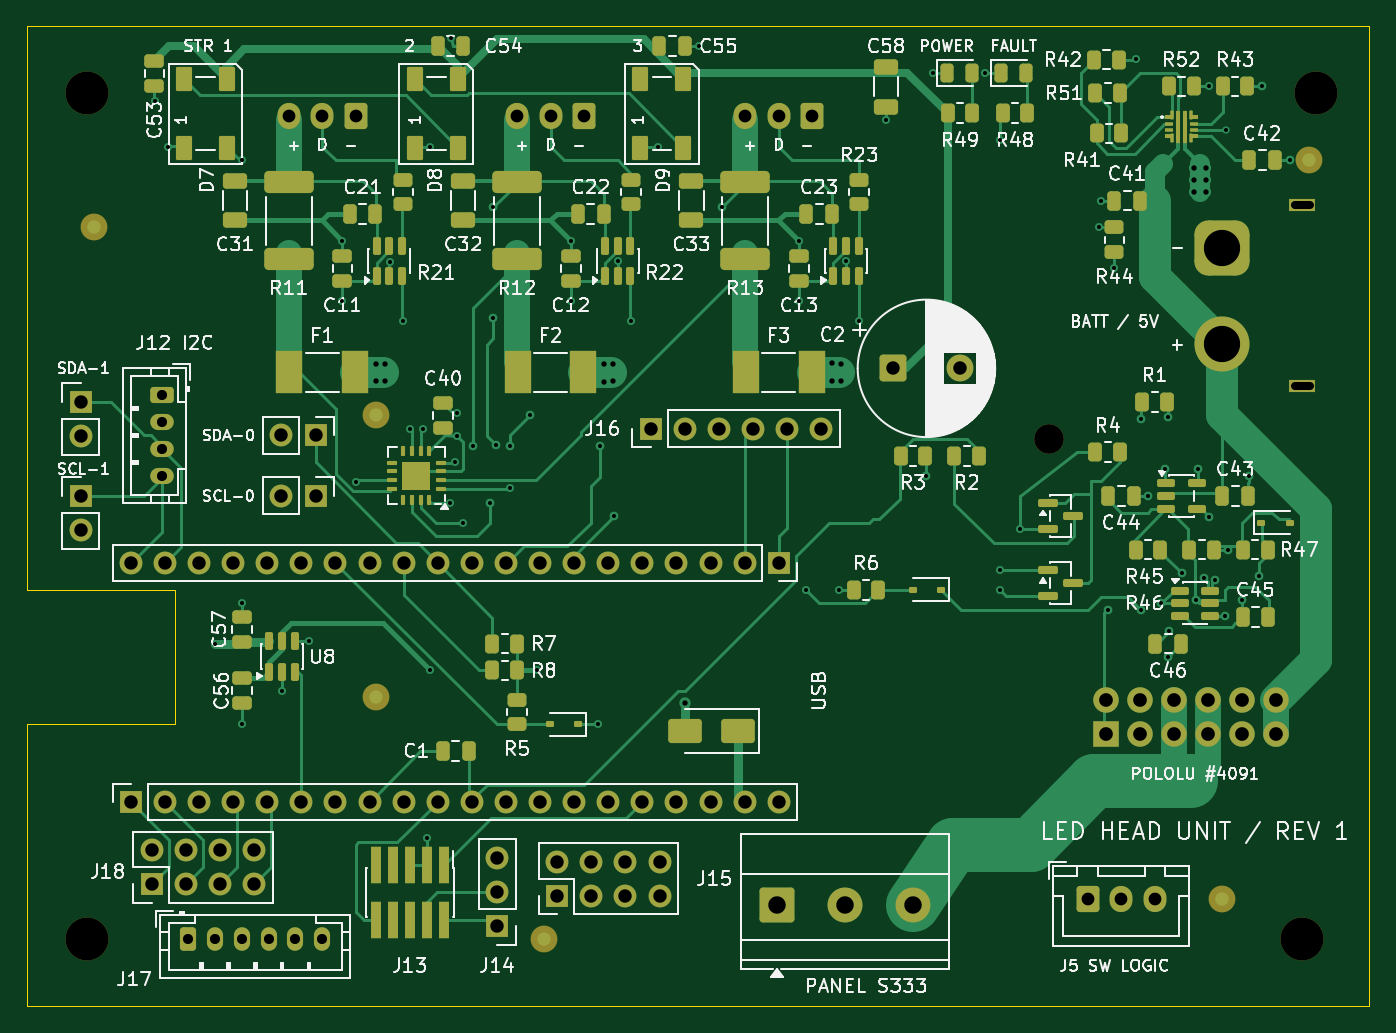
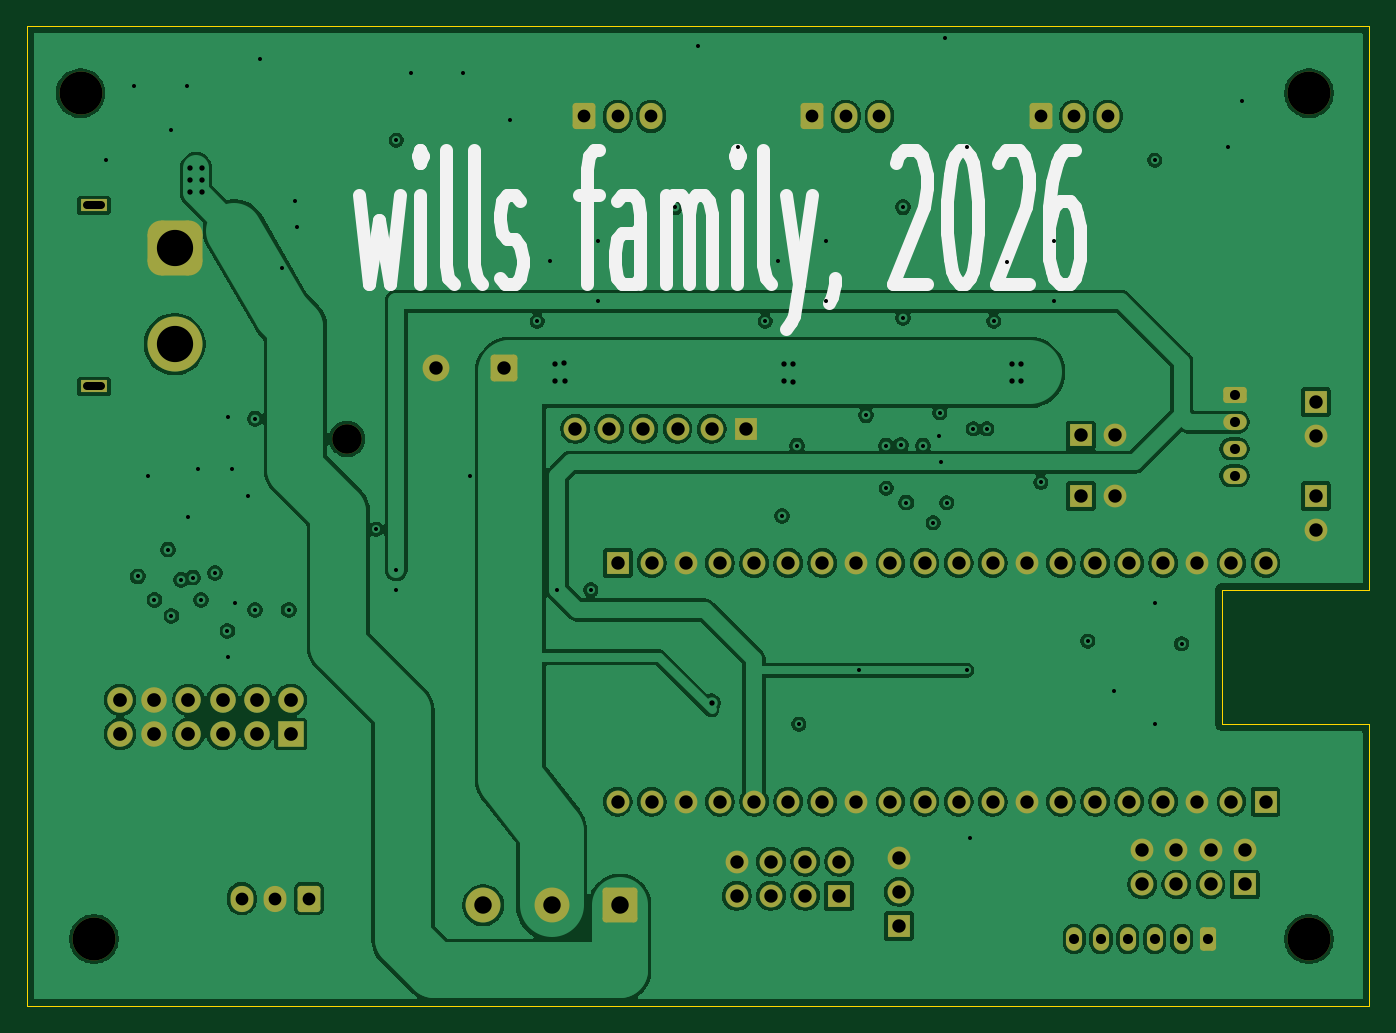
Circuit board: 10 layer files. Board 100.0 x 73.0 mm.
- bottom_copper: led-head-rev1-B_Cu.gbl (181704 bytes)
- bottom_mask: led-head-rev1-B_Mask.gbs (5935 bytes)
- bottom_silk: led-head-rev1-B_Silkscreen.gbo (12686 bytes)
- outline: led-head-rev1-Edge_Cuts.gm1 (830 bytes)
- top_copper: led-head-rev1-F_Cu.gtl (64464 bytes)
- top_mask: led-head-rev1-F_Mask.gts (16335 bytes)
- paste: led-head-rev1-F_Paste.gtp (11255 bytes)
- top_silk: led-head-rev1-F_Silkscreen.gto (174034 bytes)
- drill: led-head-rev1-NPTH.drl (452 bytes)
- drill: led-head-rev1-PTH.drl (3719 bytes)

=== bottom_copper: led-head-rev1-B_Cu.gbl (181704 bytes, source omitted) ===
=== bottom_mask: led-head-rev1-B_Mask.gbs ===
G04 #@! TF.GenerationSoftware,KiCad,Pcbnew,10.0.7*
G04 #@! TF.CreationDate,2026-11-19T20:55:36-08:00*
G04 #@! TF.ProjectId,led-head-rev1,6c65642d-6865-4616-942d-726576312e6b,rev?*
G04 #@! TF.SameCoordinates,Original*
G04 #@! TF.FileFunction,Soldermask,Bot*
G04 #@! TF.FilePolarity,Negative*
%FSLAX46Y46*%
G04 Gerber Fmt 4.6, Leading zero omitted, Abs format (unit mm)*
G04 Created by KiCad (PCBNEW 10.0.7) date 2026-11-19 20:55:36*
%MOMM*%
%LPD*%
G01*
G04 APERTURE LIST*
G04 Aperture macros list*
%AMRoundRect*
0 Rectangle with rounded corners*
0 $1 Rounding radius*
0 $2 $3 $4 $5 $6 $7 $8 $9 X,Y pos of 4 corners*
0 Add a 4 corners polygon primitive as box body*
4,1,4,$2,$3,$4,$5,$6,$7,$8,$9,$2,$3,0*
0 Add four circle primitives for the rounded corners*
1,1,$1+$1,$2,$3*
1,1,$1+$1,$4,$5*
1,1,$1+$1,$6,$7*
1,1,$1+$1,$8,$9*
0 Add four rect primitives between the rounded corners*
20,1,$1+$1,$2,$3,$4,$5,0*
20,1,$1+$1,$4,$5,$6,$7,0*
20,1,$1+$1,$6,$7,$8,$9,0*
20,1,$1+$1,$8,$9,$2,$3,0*%
G04 Aperture macros list end*
%ADD10RoundRect,0.250000X-1.050000X-1.050000X1.050000X-1.050000X1.050000X1.050000X-1.050000X1.050000X0*%
%ADD11C,2.600000*%
%ADD12R,1.700000X1.700000*%
%ADD13C,1.700000*%
%ADD14RoundRect,0.250000X-0.625000X0.350000X-0.625000X-0.350000X0.625000X-0.350000X0.625000X0.350000X0*%
%ADD15O,1.750000X1.200000*%
%ADD16C,3.200000*%
%ADD17RoundRect,0.250000X-0.350000X-0.625000X0.350000X-0.625000X0.350000X0.625000X-0.350000X0.625000X0*%
%ADD18O,1.200000X1.750000*%
%ADD19C,2.200000*%
%ADD20R,1.900000X1.900000*%
%ADD21C,1.900000*%
%ADD22RoundRect,0.250000X0.600000X0.725000X-0.600000X0.725000X-0.600000X-0.725000X0.600000X-0.725000X0*%
%ADD23O,1.700000X1.950000*%
%ADD24R,2.000000X0.900000*%
%ADD25RoundRect,1.025000X-1.025000X1.025000X-1.025000X-1.025000X1.025000X-1.025000X1.025000X1.025000X0*%
%ADD26C,4.100000*%
%ADD27RoundRect,0.250000X-0.750000X-0.750000X0.750000X-0.750000X0.750000X0.750000X-0.750000X0.750000X0*%
%ADD28C,2.000000*%
%ADD29RoundRect,0.250000X-0.600000X-0.725000X0.600000X-0.725000X0.600000X0.725000X-0.600000X0.725000X0*%
G04 APERTURE END LIST*
D10*
G04 #@! TO.C,J3*
X55840000Y-65500000D03*
D11*
X60920000Y-65500000D03*
X66000000Y-65500000D03*
G04 #@! TD*
D12*
G04 #@! TO.C,TP3*
X21500000Y-35000000D03*
D13*
X18960000Y-35000000D03*
G04 #@! TD*
D12*
G04 #@! TO.C,J10*
X56000000Y-40000000D03*
D13*
X53460000Y-40000000D03*
X50920000Y-40000000D03*
X48380000Y-40000000D03*
X45840000Y-40000000D03*
X43300000Y-40000000D03*
X40760000Y-40000000D03*
X38220000Y-40000000D03*
X35680000Y-40000000D03*
X33140000Y-40000000D03*
X30600000Y-40000000D03*
X28060000Y-40000000D03*
X25520000Y-40000000D03*
X22980000Y-40000000D03*
X20440000Y-40000000D03*
X17900000Y-40000000D03*
X15360000Y-40000000D03*
X12820000Y-40000000D03*
X10280000Y-40000000D03*
X7740000Y-40000000D03*
G04 #@! TD*
D12*
G04 #@! TO.C,TP2*
X21500000Y-30500000D03*
D13*
X18960000Y-30500000D03*
G04 #@! TD*
D14*
G04 #@! TO.C,J12*
X10050000Y-27500000D03*
D15*
X10050000Y-29500000D03*
X10050000Y-31500000D03*
X10050000Y-33500000D03*
G04 #@! TD*
D16*
G04 #@! TO.C,H1*
X4500000Y-5000000D03*
G04 #@! TD*
D12*
G04 #@! TO.C,TP5*
X4000000Y-35000000D03*
D13*
X4000000Y-37540000D03*
G04 #@! TD*
D16*
G04 #@! TO.C,H4*
X4500000Y-68000000D03*
G04 #@! TD*
D17*
G04 #@! TO.C,J17*
X12000000Y-68000000D03*
D18*
X14000000Y-68000000D03*
X16000000Y-68000000D03*
X18000000Y-68000000D03*
X20000000Y-68000000D03*
X22000000Y-68000000D03*
G04 #@! TD*
D12*
G04 #@! TO.C,J11*
X7740000Y-57780000D03*
D13*
X10280000Y-57780000D03*
X12820000Y-57780000D03*
X15360000Y-57780000D03*
X17900000Y-57780000D03*
X20440000Y-57780000D03*
X22980000Y-57780000D03*
X25520000Y-57780000D03*
X28060000Y-57780000D03*
X30600000Y-57780000D03*
X33140000Y-57780000D03*
X35680000Y-57780000D03*
X38220000Y-57780000D03*
X40760000Y-57780000D03*
X43300000Y-57780000D03*
X45840000Y-57780000D03*
X48380000Y-57780000D03*
X50920000Y-57780000D03*
X53460000Y-57780000D03*
X56000000Y-57780000D03*
G04 #@! TD*
D19*
G04 #@! TO.C,H5*
X76159000Y-30759000D03*
G04 #@! TD*
D20*
G04 #@! TO.C,MOD1*
X80350000Y-52730000D03*
D21*
X82890000Y-52730000D03*
X85430000Y-52730000D03*
X87970000Y-52730000D03*
X90510000Y-52730000D03*
X93050000Y-52730000D03*
X80350000Y-50190000D03*
X82890000Y-50190000D03*
X85430000Y-50190000D03*
X87970000Y-50190000D03*
X90510000Y-50190000D03*
X93050000Y-50190000D03*
G04 #@! TD*
D22*
G04 #@! TO.C,J21*
X24500000Y-6725000D03*
D23*
X22000000Y-6725000D03*
X19500000Y-6725000D03*
G04 #@! TD*
D12*
G04 #@! TO.C,J15*
X39500000Y-64790000D03*
D13*
X39500000Y-62250000D03*
X42040000Y-64790000D03*
X42040000Y-62250000D03*
X44580000Y-64790000D03*
X44580000Y-62250000D03*
X47120000Y-64790000D03*
X47120000Y-62250000D03*
G04 #@! TD*
D16*
G04 #@! TO.C,H2*
X96000000Y-5000000D03*
G04 #@! TD*
D12*
G04 #@! TO.C,TP4*
X4000000Y-28000000D03*
D13*
X4000000Y-30540000D03*
G04 #@! TD*
D24*
G04 #@! TO.C,J1*
X95000000Y-13350000D03*
X95000000Y-26850000D03*
D25*
X89000000Y-16500000D03*
D26*
X89000000Y-23700000D03*
G04 #@! TD*
D12*
G04 #@! TO.C,J14*
X35040000Y-67035000D03*
D13*
X35040000Y-64495000D03*
X35040000Y-61955000D03*
G04 #@! TD*
D22*
G04 #@! TO.C,J22*
X41500000Y-6725000D03*
D23*
X39000000Y-6725000D03*
X36500000Y-6725000D03*
G04 #@! TD*
D12*
G04 #@! TO.C,J16*
X46460000Y-30000000D03*
D13*
X49000000Y-30000000D03*
X51540000Y-30000000D03*
X54080000Y-30000000D03*
X56620000Y-30000000D03*
X59160000Y-30000000D03*
G04 #@! TD*
D12*
G04 #@! TO.C,J18*
X9300000Y-63940000D03*
D13*
X9300000Y-61400000D03*
X11840000Y-63940000D03*
X11840000Y-61400000D03*
X14380000Y-63940000D03*
X14380000Y-61400000D03*
X16920000Y-63940000D03*
X16920000Y-61400000D03*
G04 #@! TD*
D27*
G04 #@! TO.C,C2*
X64500000Y-25500000D03*
D28*
X69500000Y-25500000D03*
G04 #@! TD*
D29*
G04 #@! TO.C,J5*
X79000000Y-65000000D03*
D23*
X81500000Y-65000000D03*
X84000000Y-65000000D03*
G04 #@! TD*
D22*
G04 #@! TO.C,J23*
X58500000Y-6725000D03*
D23*
X56000000Y-6725000D03*
X53500000Y-6725000D03*
G04 #@! TD*
D16*
G04 #@! TO.C,H3*
X95000000Y-68000000D03*
G04 #@! TD*
M02*

=== bottom_silk: led-head-rev1-B_Silkscreen.gbo (12686 bytes, source omitted) ===
=== outline: led-head-rev1-Edge_Cuts.gm1 ===
G04 #@! TF.GenerationSoftware,KiCad,Pcbnew,10.0.7*
G04 #@! TF.CreationDate,2026-11-19T20:55:36-08:00*
G04 #@! TF.ProjectId,led-head-rev1,6c65642d-6865-4616-942d-726576312e6b,rev?*
G04 #@! TF.SameCoordinates,Original*
G04 #@! TF.FileFunction,Profile,NP*
%FSLAX46Y46*%
G04 Gerber Fmt 4.6, Leading zero omitted, Abs format (unit mm)*
G04 Created by KiCad (PCBNEW 10.0.7) date 2026-11-19 20:55:36*
%MOMM*%
%LPD*%
G01*
G04 APERTURE LIST*
G04 #@! TA.AperFunction,Profile*
%ADD10C,0.050000*%
G04 #@! TD*
G04 APERTURE END LIST*
D10*
X0Y0D02*
X100000000Y0D01*
X0Y-42000000D02*
X0Y0D01*
X0Y-52000000D02*
X11000000Y-52000000D01*
X0Y-73000000D02*
X0Y-52000000D01*
X11000000Y-42000000D02*
X0Y-42000000D01*
X11000000Y-52000000D02*
X11000000Y-42000000D01*
X100000000Y0D02*
X100000000Y-73000000D01*
X100000000Y-73000000D02*
X0Y-73000000D01*
M02*

=== top_copper: led-head-rev1-F_Cu.gtl (64464 bytes, source omitted) ===
=== top_mask: led-head-rev1-F_Mask.gts (16335 bytes, source omitted) ===
=== paste: led-head-rev1-F_Paste.gtp (11255 bytes, source omitted) ===
=== top_silk: led-head-rev1-F_Silkscreen.gto (174034 bytes, source omitted) ===
=== drill: led-head-rev1-NPTH.drl ===
M48
; DRILL file KiCad 10.0.7 date 2026-11-19T20:55:36
; FORMAT={-:-/ absolute / metric / decimal}
; #@! TF.CreationDate,2026-11-19T20:55:36-08:00
; #@! TF.GenerationSoftware,Kicad,Pcbnew,10.0.7
; #@! TF.FileFunction,NonPlated,1,4,NPTH
FMAT,2
METRIC
; #@! TA.AperFunction,NonPlated,NPTH,ComponentDrill
T1C2.200
; #@! TA.AperFunction,NonPlated,NPTH,ComponentDrill
T2C3.200
%
G90
G05
T1
X76.159Y-30.759
T2
X4.5Y-5.0
X4.5Y-68.0
X95.0Y-68.0
X96.0Y-5.0
M30

=== drill: led-head-rev1-PTH.drl ===
M48
; DRILL file KiCad 10.0.7 date 2026-11-19T20:55:36
; FORMAT={-:-/ absolute / metric / decimal}
; #@! TF.CreationDate,2026-11-19T20:55:36-08:00
; #@! TF.GenerationSoftware,Kicad,Pcbnew,10.0.7
; #@! TF.FileFunction,Plated,1,4,PTH
FMAT,2
METRIC
; #@! TA.AperFunction,Plated,PTH,ViaDrill
T1C0.300
; #@! TA.AperFunction,Plated,PTH,ViaDrill
T2C0.400
; #@! TA.AperFunction,Plated,PTH,ComponentDrill
T3C0.600
; #@! TA.AperFunction,Plated,PTH,ComponentDrill
T4C0.750
; #@! TA.AperFunction,Plated,PTH,ComponentDrill
T5C0.950
; #@! TA.AperFunction,Plated,PTH,ComponentDrill
T6C1.000
; #@! TA.AperFunction,Plated,PTH,ComponentDrill
T7C1.020
; #@! TA.AperFunction,Plated,PTH,ComponentDrill
T8C1.300
; #@! TA.AperFunction,Plated,PTH,ComponentDrill
T9C2.700
%
G90
G05
T1
X9.521Y-5.601
X10.5Y-9.0
X14.0Y-46.0
X16.0Y-10.0
X16.0Y-43.0
X16.0Y-52.0
X19.0Y-49.5
X21.0Y-45.812
X23.5Y-16.0
X23.5Y-20.5
X24.5Y-34.0
X27.02Y-17.545
X28.0Y-22.0
X28.5Y-30.0
X29.5Y-30.0
X29.784Y-60.489
X30.0Y-9.0
X30.0Y-48.0
X31.5Y-35.5
X31.604Y-0.898
X31.9Y-32.5
X32.0Y-28.8
X32.05Y-30.525
X32.5Y-37.0
X33.25Y-31.25
X34.5Y-35.5
X34.75Y-13.5
X34.75Y-21.75
X34.919Y-31.209
X36.0Y-31.25
X36.0Y-34.425
X37.5Y-29.0
X38.0Y-48.0
X40.5Y-16.0
X40.5Y-20.5
X42.5Y-52.0
X42.65Y-31.25
X43.75Y-36.5
X44.025Y-17.539
X45.0Y-22.0
X47.0Y-9.0
X50.036Y-1.5
X51.75Y-13.5
X57.5Y-16.0
X57.5Y-20.5
X58.0Y-42.0
X60.5Y-42.0
X61.04Y-17.525
X62.0Y-22.0
X64.0Y-7.0
X67.0Y-33.5
X67.5Y-3.5
X71.387Y-3.486
X72.5Y-8.5
X72.5Y-40.5
X72.5Y-42.0
X74.0Y-37.5
X79.875Y-15.0
X80.0Y-13.0
X80.5Y-43.5
X81.0Y-18.0
X82.624Y-2.449
X83.0Y-29.25
X83.0Y-43.5
X83.5Y-35.0
X84.5Y-43.0
X84.75Y-33.0
X85.0Y-29.15
X85.0Y-47.0
X85.068Y-45.075
X86.0Y-40.75
X87.043Y-42.747
X87.25Y-33.0
X87.65Y-41.081
X88.025Y-36.55
X88.075Y-4.49
X88.5Y-41.25
X89.24Y-43.95
X89.3Y-7.737
X89.5Y-39.0
X90.5Y-42.75
X91.0Y-33.5
X91.75Y-41.0
X92.0Y-4.5
X94.076Y-9.962
T2
X25.965Y-25.157
X25.965Y-26.45
X26.637Y-25.154
X26.637Y-26.446
X42.97Y-25.19
X42.97Y-26.483
X43.637Y-25.154
X43.637Y-26.446
X49.0Y-50.4
X59.951Y-26.429
X59.959Y-25.131
X60.637Y-25.154
X60.637Y-26.446
X86.95Y-10.6
X86.95Y-11.5
X86.95Y-12.4
X87.85Y-10.6
X87.85Y-11.5
X87.85Y-12.4
T4
X10.05Y-27.5
X10.05Y-29.5
X10.05Y-31.5
X10.05Y-33.5
X12.0Y-68.0
X14.0Y-68.0
X16.0Y-68.0
X18.0Y-68.0
X20.0Y-68.0
X22.0Y-68.0
T5
X19.5Y-6.725
X22.0Y-6.725
X24.5Y-6.725
X36.5Y-6.725
X39.0Y-6.725
X41.5Y-6.725
X53.5Y-6.725
X56.0Y-6.725
X58.5Y-6.725
X79.0Y-65.0
X81.5Y-65.0
X84.0Y-65.0
T6
X4.0Y-28.0
X4.0Y-30.54
X4.0Y-35.0
X4.0Y-37.54
X7.74Y-40.0
X7.74Y-57.78
X9.3Y-61.4
X9.3Y-63.94
X10.28Y-40.0
X10.28Y-57.78
X11.84Y-61.4
X11.84Y-63.94
X12.82Y-40.0
X12.82Y-57.78
X14.38Y-61.4
X14.38Y-63.94
X15.36Y-40.0
X15.36Y-57.78
X16.92Y-61.4
X16.92Y-63.94
X17.9Y-40.0
X17.9Y-57.78
X18.96Y-30.5
X18.96Y-35.0
X20.44Y-40.0
X20.44Y-57.78
X21.5Y-30.5
X21.5Y-35.0
X22.98Y-40.0
X22.98Y-57.78
X25.52Y-40.0
X25.52Y-57.78
X28.06Y-40.0
X28.06Y-57.78
X30.6Y-40.0
X30.6Y-57.78
X33.14Y-40.0
X33.14Y-57.78
X35.04Y-61.955
X35.04Y-64.495
X35.04Y-67.035
X35.68Y-40.0
X35.68Y-57.78
X38.22Y-40.0
X38.22Y-57.78
X39.5Y-62.25
X39.5Y-64.79
X40.76Y-40.0
X40.76Y-57.78
X42.04Y-62.25
X42.04Y-64.79
X43.3Y-40.0
X43.3Y-57.78
X44.58Y-62.25
X44.58Y-64.79
X45.84Y-40.0
X45.84Y-57.78
X46.46Y-30.0
X47.12Y-62.25
X47.12Y-64.79
X48.38Y-40.0
X48.38Y-57.78
X49.0Y-30.0
X50.92Y-40.0
X50.92Y-57.78
X51.54Y-30.0
X53.46Y-40.0
X53.46Y-57.78
X54.08Y-30.0
X56.0Y-40.0
X56.0Y-57.78
X56.62Y-30.0
X59.16Y-30.0
X64.5Y-25.5
X69.5Y-25.5
T7
X80.35Y-50.19
X80.35Y-52.73
X82.89Y-50.19
X82.89Y-52.73
X85.43Y-50.19
X85.43Y-52.73
X87.97Y-50.19
X87.97Y-52.73
X90.51Y-50.19
X90.51Y-52.73
X93.05Y-50.19
X93.05Y-52.73
T8
X55.84Y-65.5
X60.92Y-65.5
X66.0Y-65.5
T9
X89.0Y-16.5
X89.0Y-23.7
T3
X95.55Y-13.35G85X94.45Y-13.35
G05
X95.55Y-26.85G85X94.45Y-26.85
G05
M30
